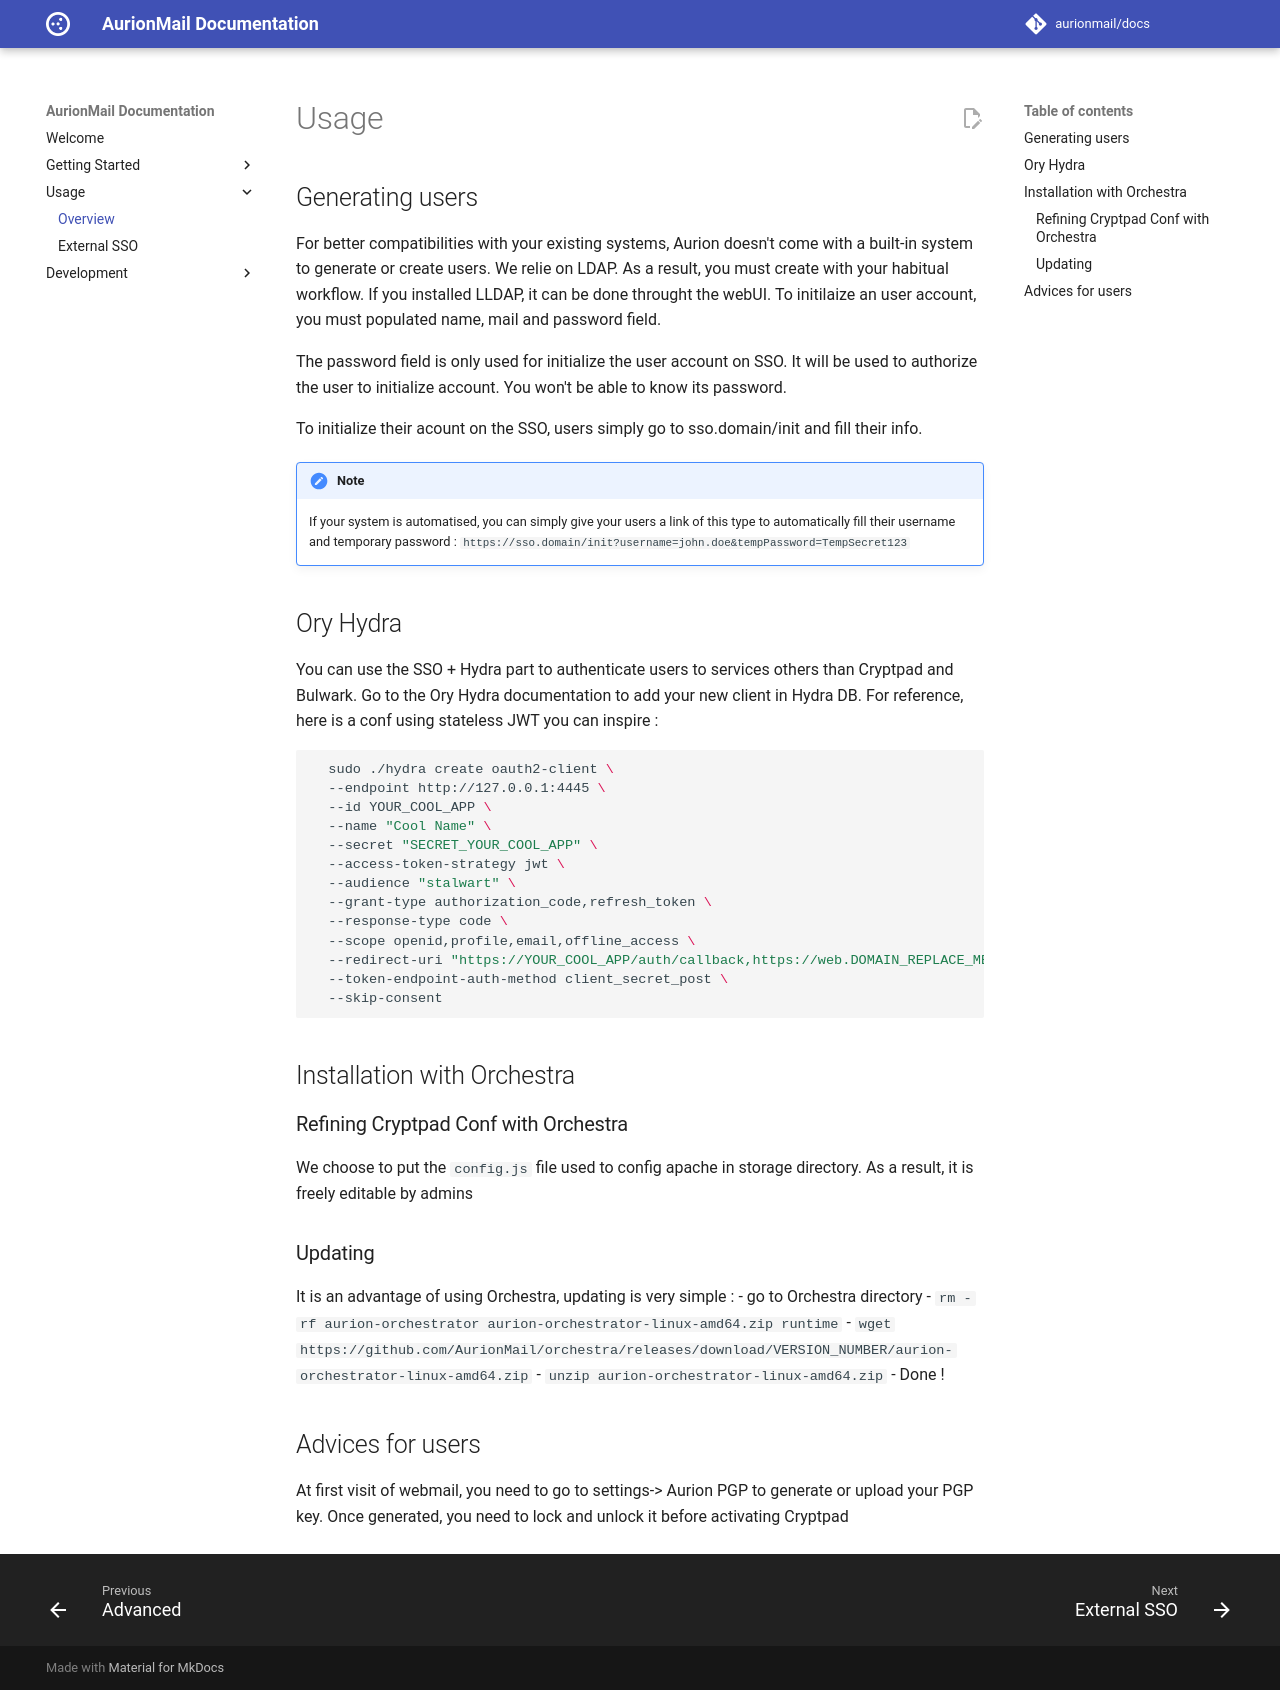

repository: AurionMail/docs · page: usage/index.html · generator: mkdocs

# Usage
## Generating users
For better compatibilities with your existing systems, Aurion doesn't come with a built-in system to generate or create users. We relie on LDAP. As a result, you must create with your habitual workflow. If you installed LLDAP, it can be done throught the webUI. To initilaize an user account, you must populated name, mail and password field.

The password field is only used for initialize the user account on SSO. It will be used to authorize the user to initialize account. You won't be able to know its password.

To initialize their acount on the SSO, users simply go to sso.domain/init and fill their info.

> [!NOTE]
> If your system is automatised, you can simply give your users a link of this type to automatically fill their username and temporary password : `https://sso.domain/init?username=john.doe&tempPassword=TempSecret123`
## Ory Hydra
You can use the SSO + Hydra part to authenticate users to services others than Cryptpad and Bulwark. Go to the Ory Hydra documentation to add your new client in Hydra DB. For reference, here is a conf using stateless JWT you can inspire :
```bash
  sudo ./hydra create oauth2-client \
  --endpoint http://127.0.0.1:4445 \
  --id YOUR_COOL_APP \
  --name "Cool Name" \
  --secret "SECRET_YOUR_COOL_APP" \
  --access-token-strategy jwt \
  --audience "stalwart" \
  --grant-type authorization_code,refresh_token \
  --response-type code \
  --scope openid,profile,email,offline_access \
  --redirect-uri "https://YOUR_COOL_APP/auth/callback,https://web.DOMAIN_REPLACE_ME/fr/auth/callback" \
  --token-endpoint-auth-method client_secret_post \
  --skip-consent
```
## Installation with Orchestra
### Refining Cryptpad Conf with Orchestra
We choose to put the `config.js` file used to config apache in storage directory. As a result, it is freely editable by admins
### Updating
It is an advantage of using Orchestra, updating is very simple :
- go to Orchestra directory
- `rm -rf aurion-orchestrator aurion-orchestrator-linux-amd64.zip runtime`
- `wget https://github.com/AurionMail/orchestra/releases/download/VERSION_NUMBER/aurion-orchestrator-linux-amd64.zip`
- `unzip aurion-orchestrator-linux-amd64.zip`
- Done !

## Advices for users
At first visit of webmail, you need to go to settings-> Aurion PGP to generate or upload your PGP key. Once generated, you need to lock and unlock it before activating Cryptpad
